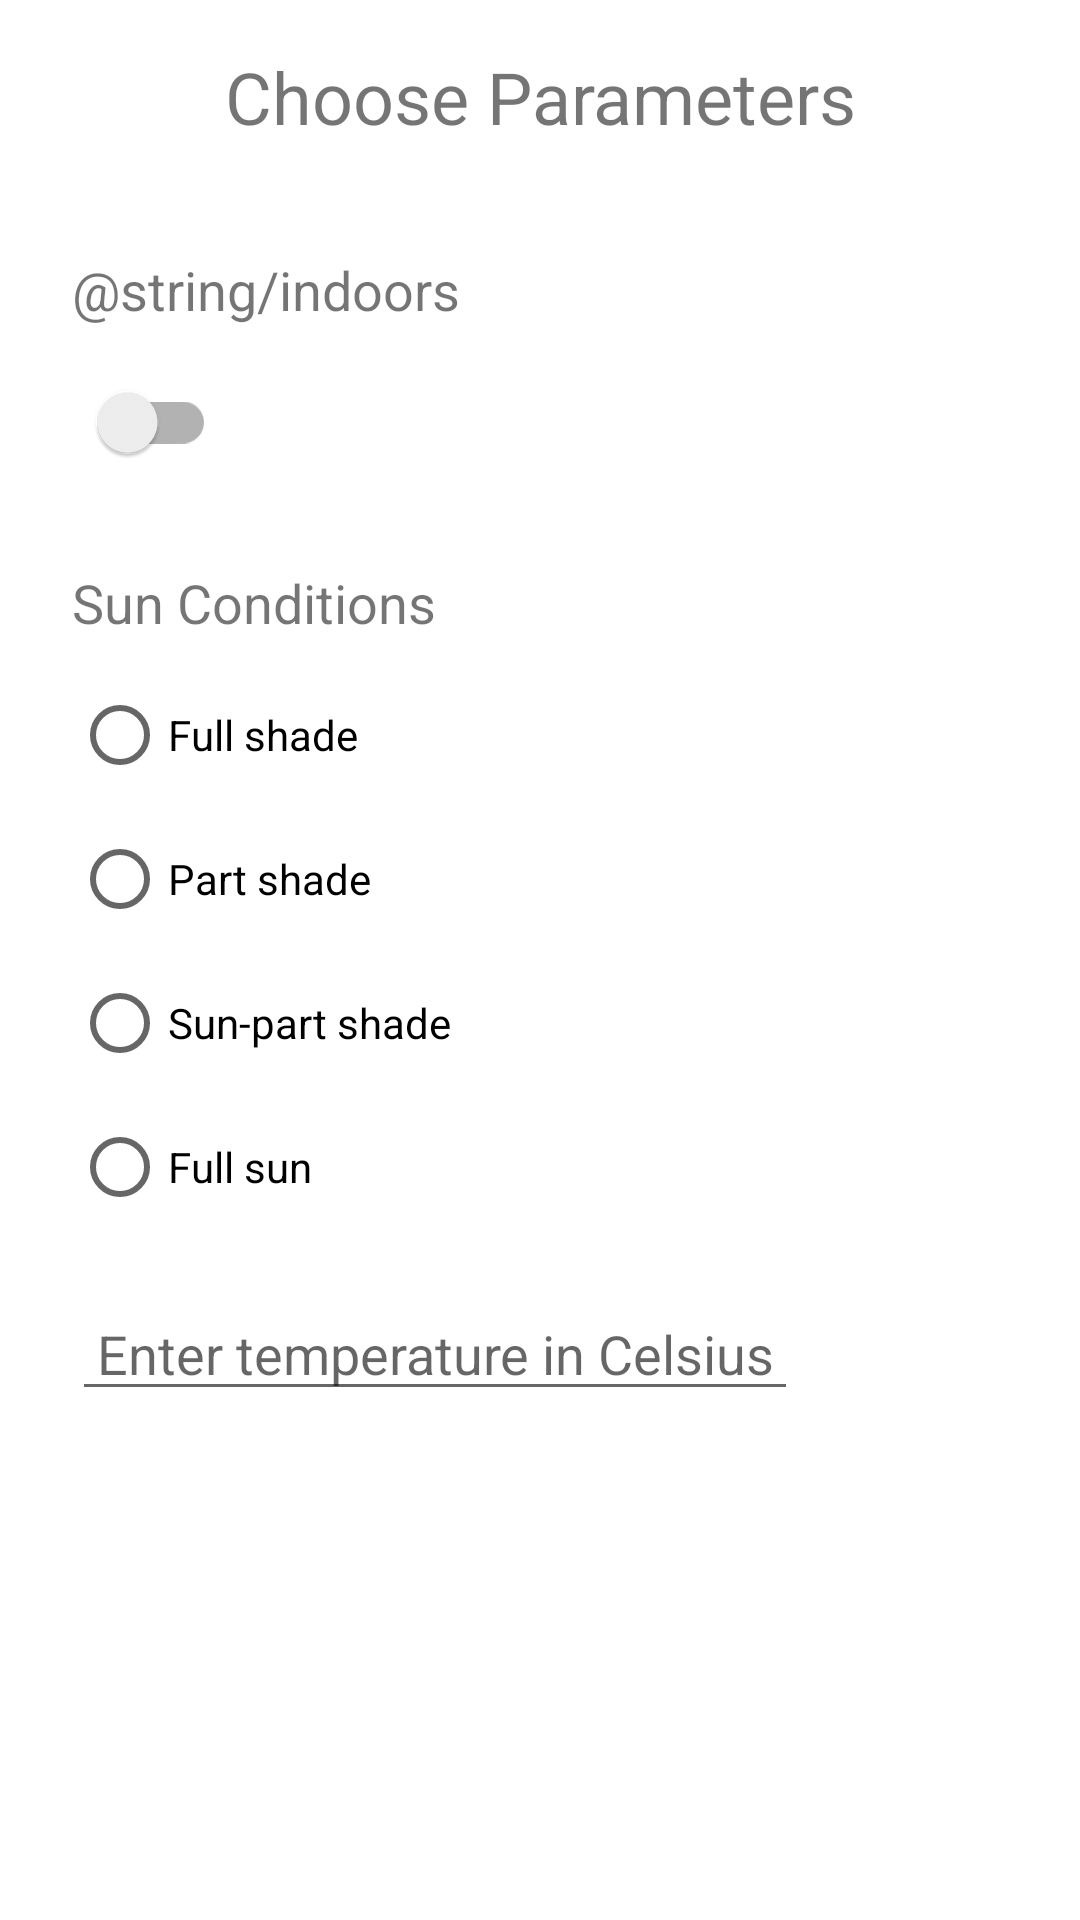

Produce the Android XML layout that renders to this screen, including the resource entries it uses.
<!-- AndroidManifest.xml: application theme Theme.PlantCruiser -->
<!-- res/layout/suggest_a_plant_manual_selection_fragment.xml -->
<?xml version="1.0" encoding="utf-8"?>
<LinearLayout xmlns:android="http://schemas.android.com/apk/res/android"
    android:layout_width="match_parent"
    android:layout_height="match_parent"
    xmlns:tools="http://schemas.android.com/tools"
    android:orientation="vertical"
    android:padding="16dp"
    android:layout_marginTop="16dp"
    tools:context=".ui.suggestAPlant.SuggestAPlantManualSelectionFragment">

    <TextView
        android:layout_width="match_parent"
        android:layout_height="wrap_content"
        android:gravity="center"
        android:textSize="24sp"
        android:text="@string/choose_parameters"
        android:layout_marginBottom="36dp">

    </TextView>

    <LinearLayout
        android:layout_width="match_parent"
        android:layout_height="wrap_content"
        android:layout_marginStart="8dp"
        android:orientation="vertical">
        <TextView
            android:textSize="18sp"
            android:layout_width="wrap_content"
            android:layout_height="wrap_content"
            android:text="@string/indoors"
            android:gravity="start"
            android:layout_marginBottom="8dp"/>

        <androidx.appcompat.widget.SwitchCompat
            android:id="@+id/indoorsSwitch"
            android:layout_width="wrap_content"
            android:layout_height="wrap_content"
            android:textOff="@string/no"
            android:textOn="@string/yes"
            android:layout_marginBottom="24dp" />


        <TextView
            android:layout_width="wrap_content"
            android:layout_height="wrap_content"
            android:text="@string/sun_conditions"
            android:gravity="start"
            android:textSize="18sp"
            android:layout_marginBottom="8dp"/>

        <RadioGroup
            android:id="@+id/sunConditionsGroup"
            android:layout_width="match_parent"
            android:layout_height="wrap_content"
            android:orientation="vertical"
            android:layout_marginBottom="16dp">

            <RadioButton
                android:id="@+id/fullShade"
                android:layout_width="wrap_content"
                android:layout_height="wrap_content"
                android:text="@string/full_shade" />

            <RadioButton
                android:id="@+id/partShade"
                android:layout_width="wrap_content"
                android:layout_height="wrap_content"
                android:text="@string/part_shade" />

            <RadioButton
                android:id="@+id/sunPartShade"
                android:layout_width="wrap_content"
                android:layout_height="wrap_content"
                android:text="@string/sun_part_shade" />

            <RadioButton
                android:id="@+id/fullSun"
                android:layout_width="wrap_content"
                android:layout_height="wrap_content"
                android:text="@string/full_sun" />
        </RadioGroup>

        <EditText
            style="@style/CustomEditText"
            android:layout_width="wrap_content"
            android:layout_height="wrap_content"
            android:hint="@string/enter_temperature" />

    </LinearLayout>




</LinearLayout>
<!-- resources referenced by this layout -->
<resources>
  <string name="choose_parameters">Choose Parameters</string>
  <string name="enter_temperature">Enter temperature in Celsius</string>
  <string name="full_shade">Full shade</string>
  <string name="full_sun">Full sun</string>
  <string name="no">No</string>
  <string name="part_shade">Part shade</string>
  <string name="sun_conditions">Sun Conditions</string>
  <string name="sun_part_shade">Sun-part shade</string>
  <string name="yes">Yes</string>
  <style name="CustomEditText" parent="Widget.AppCompat.EditText">
          <item name="minHeight">48dp</item>
          <item name="android:maxLength">100</item>
          <item name="android:textSize">18sp</item>
          <item name="android:paddingStart">8dp</item>
          <item name="android:paddingEnd">8dp</item>
          <item name="android:gravity">center</item>
          <item name="android:focusable">true</item>
          <item name="android:clickable">true</item>
      </style>
  <style name="Theme.PlantCruiser" parent="Theme.MaterialComponents.Light.NoActionBar" />
</resources>
